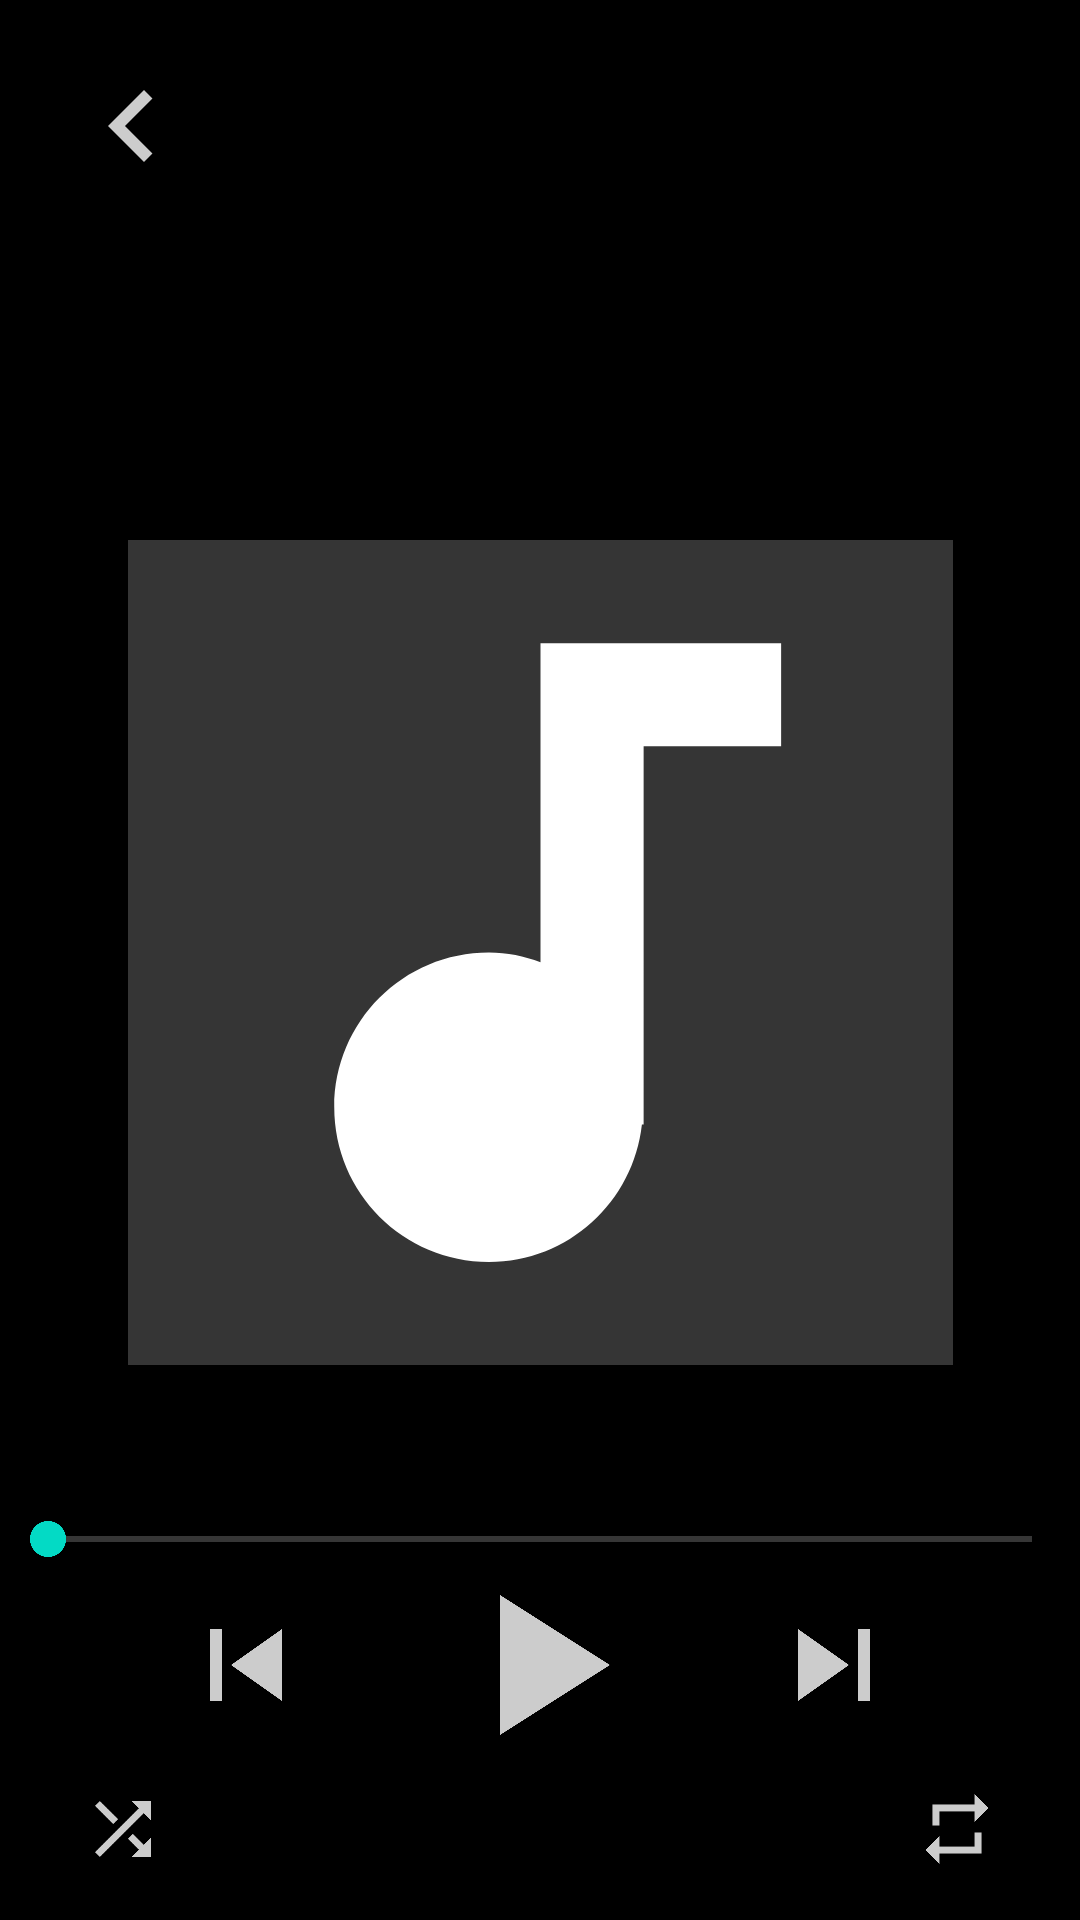

Reconstruct the res/layout file that produces this screen, plus the resources it refers to.
<!-- AndroidManifest.xml: activity theme NoTitle -->
<!-- res/layout/activity_playing_song.xml -->
<?xml version="1.0" encoding="utf-8"?>
<androidx.constraintlayout.widget.ConstraintLayout xmlns:android="http://schemas.android.com/apk/res/android"
    android:id="@+id/activity_playing_song"
    xmlns:app="http://schemas.android.com/apk/res-auto"
    xmlns:tools="http://schemas.android.com/tools"
    android:layout_width="match_parent"
    android:layout_height="match_parent"
    android:background="@color/dark">

    <ImageButton
        android:id="@+id/back_song"
        android:layout_width="wrap_content"
        android:layout_height="wrap_content"
        android:layout_marginStart="8dp"
        android:layout_marginTop="8dp"
        android:backgroundTint="#00FFFFFF"
        app:layout_constraintStart_toStartOf="parent"
        app:layout_constraintTop_toTopOf="parent"
        app:srcCompat="@drawable/ic_back_arrow" />

    <ImageButton
        android:id="@+id/add_song"
        android:layout_width="wrap_content"
        android:layout_height="wrap_content"
        android:layout_marginTop="8dp"
        android:layout_marginEnd="16dp"
        android:backgroundTint="#00FFFFFF"
        app:layout_constraintBottom_toBottomOf="@+id/aps_playlist_name_tv"
        app:layout_constraintEnd_toEndOf="parent"
        app:layout_constraintTop_toTopOf="@+id/aps_playlist_name_tv"
        app:srcCompat="@drawable/ic_add_light" />

    <androidx.constraintlayout.widget.Guideline
        android:id="@+id/guideline"
        android:layout_width="wrap_content"
        android:layout_height="wrap_content"
        android:orientation="horizontal"
        app:layout_constraintGuide_begin="20dp" />

    <ImageView
        android:id="@+id/aps_song_image_iv"
        android:layout_width="275dp"
        android:layout_height="275dp"
        android:layout_marginTop="180dp"
        app:layout_constraintEnd_toEndOf="parent"
        app:layout_constraintHorizontal_bias="0.5"
        app:layout_constraintStart_toStartOf="parent"
        app:layout_constraintTop_toTopOf="parent"
        app:srcCompat="@drawable/ic_audiotrack_60dp" />

    <ImageButton
        android:id="@+id/aps_play_pause_ib"
        android:layout_width="wrap_content"
        android:layout_height="wrap_content"
        android:layout_marginBottom="35dp"
        android:backgroundTint="#00FFFFFF"
        app:layout_constraintBottom_toBottomOf="parent"
        app:layout_constraintEnd_toEndOf="parent"
        app:layout_constraintHorizontal_bias="0.5"
        app:layout_constraintStart_toStartOf="parent"
        app:srcCompat="@drawable/ic_play_light_80dp" />

    <TextView
        android:id="@+id/aps_song_name"
        android:layout_width="wrap_content"
        android:layout_height="wrap_content"
        android:layout_marginStart="30dp"
        android:layout_marginTop="15dp"
        android:maxLength="17"
        android:text="@string/song_title"
        android:textAppearance="@style/SongTitleTheme"
        app:layout_constraintStart_toStartOf="parent"
        app:layout_constraintTop_toBottomOf="@+id/aps_song_image_iv" />

    <TextView
        android:id="@+id/aps_artist_name"
        android:layout_width="wrap_content"
        android:layout_height="wrap_content"
        android:layout_marginStart="30dp"
        android:maxLength="17"
        android:text="@string/artist_name"
        android:textAppearance="@style/ArtistNameTheme"
        app:layout_constraintStart_toStartOf="parent"
        app:layout_constraintTop_toBottomOf="@+id/aps_song_name" />

    <ImageButton
        android:id="@+id/aps_prev_ib"
        android:layout_width="wrap_content"
        android:layout_height="wrap_content"
        android:layout_marginEnd="10dp"
        android:backgroundTint="#00FFFFFF"
        app:layout_constraintBottom_toBottomOf="@+id/aps_play_pause_ib"
        app:layout_constraintEnd_toStartOf="@+id/aps_play_pause_ib"
        app:layout_constraintTop_toTopOf="@+id/aps_play_pause_ib"
        app:srcCompat="@drawable/ic_skip_previous_light_48dp" />

    <ImageButton
        android:id="@+id/aps_next_ib"
        android:layout_width="wrap_content"
        android:layout_height="wrap_content"
        android:layout_marginStart="10dp"
        android:backgroundTint="#00FFFFFF"
        app:layout_constraintBottom_toBottomOf="@+id/aps_play_pause_ib"
        app:layout_constraintStart_toEndOf="@+id/aps_play_pause_ib"
        app:layout_constraintTop_toTopOf="@+id/aps_play_pause_ib"
        app:srcCompat="@drawable/ic_skip_next_light_48dp" />

    <ImageButton
        android:id="@+id/imageButton4"
        android:layout_width="wrap_content"
        android:layout_height="wrap_content"
        android:layout_marginStart="15dp"
        android:layout_marginTop="5dp"
        android:layout_marginBottom="15dp"
        android:backgroundTint="#00FFFFFF"
        app:layout_constraintBottom_toBottomOf="parent"
        app:layout_constraintStart_toStartOf="parent"
        app:layout_constraintTop_toBottomOf="@+id/aps_prev_ib"
        app:srcCompat="@drawable/ic_shuffle_light_28dp" />

    <ImageButton
        android:id="@+id/imageButton5"
        android:layout_width="wrap_content"
        android:layout_height="wrap_content"
        android:layout_marginTop="5dp"
        android:layout_marginEnd="15dp"
        android:layout_marginBottom="15dp"
        android:backgroundTint="#00FFFFFF"
        app:layout_constraintBottom_toBottomOf="parent"
        app:layout_constraintEnd_toEndOf="parent"
        app:layout_constraintTop_toBottomOf="@+id/aps_next_ib"
        app:srcCompat="@drawable/ic_repeat_light_28dp" />

    <SeekBar
        android:id="@+id/aps_progress_sb"
        android:layout_width="360dp"
        android:layout_height="18dp"
        android:layout_marginTop="20dp"
        app:layout_constraintEnd_toEndOf="parent"
        app:layout_constraintHorizontal_bias="0.5"
        app:layout_constraintStart_toStartOf="parent"
        app:layout_constraintTop_toBottomOf="@+id/aps_artist_name" />

    <TextView
        android:id="@+id/aps_playlist_name_tv"
        android:layout_width="wrap_content"
        android:layout_height="wrap_content"
        android:maxLength="18"
        android:text="@string/playlist_name"
        android:textAppearance="@style/PlaylistNameTheme"
        app:layout_constraintBottom_toBottomOf="@+id/back_song"
        app:layout_constraintEnd_toStartOf="@+id/add_song"
        app:layout_constraintHorizontal_bias="0.5"
        app:layout_constraintStart_toEndOf="@+id/back_song"
        app:layout_constraintTop_toTopOf="@+id/back_song" />

</androidx.constraintlayout.widget.ConstraintLayout>
<!-- resources referenced by this layout -->
<resources>
  <color name="dark">#000000</color>
  <!-- drawable ic_add_light (drawable) -->
  <vector android:height="36dp" android:tint="@color/light"
      android:viewportHeight="24.0" android:viewportWidth="24.0"
      android:width="36dp" xmlns:android="http://schemas.android.com/apk/res/android">
      <path android:fillColor="@color/light" android:pathData="M19,13h-6v6h-2v-6H5v-2h6V5h2v6h6v2z"/>
  </vector>
  <!-- drawable ic_audiotrack_60dp (drawable) -->
  <vector android:height="60dp"
      android:viewportHeight="24.0"
      android:viewportWidth="24.0"
      android:width="60dp"
      xmlns:android="http://schemas.android.com/apk/res/android">
      <path android:fillColor="@color/colorPrimaryDark" android:pathData="M0 0h24v24H0z"/>
      <path android:fillColor="#FFF" android:pathData="M12,3v9.28c-0.47,-0.17 -0.97,-0.28 -1.5,-0.28C8.01,12 6,14.01 6,16.5S8.01,21 10.5,21c2.31,0 4.2,-1.75 4.45,-4H15V6h4V3h-7z"/>
  </vector>
  <!-- drawable ic_back_arrow (drawable) -->
  <vector xmlns:android="http://schemas.android.com/apk/res/android"
      xmlns:tools="http://schemas.android.com/tools"
      android:width="48dp"
      android:height="48dp"
      android:viewportWidth="24.0"
      android:viewportHeight="24.0">
  
      <path
          android:fillColor="@color/light"
          android:pathData="M15.41 7.41L14 6l-6 6 6 6 1.41-1.41L10.83 12z"
          tools:ignore="VectorRaster" />
  </vector>
  <!-- drawable ic_play_light_80dp (drawable) -->
  <vector android:height="80dp" android:tint="@color/light"
      android:viewportHeight="24.0" android:viewportWidth="24.0"
      android:width="80dp" xmlns:android="http://schemas.android.com/apk/res/android">
      <path android:fillColor="@color/light" android:pathData="M8,5v14l11,-7z"/>
  </vector>
  <!-- drawable ic_repeat_light_28dp (drawable) -->
  <vector android:alpha="1" android:height="28dp" android:tint="@color/light"
      android:viewportHeight="24.0" android:viewportWidth="24.0"
      android:width="28dp" xmlns:android="http://schemas.android.com/apk/res/android">
      <path android:fillColor="@color/light" android:pathData="M7,7h10v3l4,-4 -4,-4v3L5,5v6h2L7,7zM17,17L7,17v-3l-4,4 4,4v-3h12v-6h-2v4z"/>
  </vector>
  <!-- drawable ic_skip_next_light_48dp (drawable) -->
  <vector android:height="48dp" android:tint="@color/light"
      android:viewportHeight="24.0" android:viewportWidth="24.0"
      android:width="48dp" xmlns:android="http://schemas.android.com/apk/res/android">
      <path android:fillColor="@color/light" android:pathData="M6,18l8.5,-6L6,6v12zM16,6v12h2V6h-2z"/>
  </vector>
  <!-- drawable ic_skip_previous_light_48dp (drawable) -->
  <vector android:height="48dp" android:tint="@color/light"
      android:viewportHeight="24.0" android:viewportWidth="24.0"
      android:width="48dp" xmlns:android="http://schemas.android.com/apk/res/android">
      <path android:fillColor="@color/light" android:pathData="M6,6h2v12L6,18zM9.5,12l8.5,6L18,6z"/>
  </vector>
  <string name="artist_name">Artist Name</string>
  <string name="playlist_name">Playlist Name</string>
  <string name="song_title">Song Title</string>
  <style name="NoTitle" parent="AppTheme">
          <item name="windowActionBar">false</item>
          <item name="windowNoTitle">true</item>
      </style>
  <color name="light">#CCCCCC</color>
  <color name="colorPrimaryDark">#353535</color>
  <style name="AppTheme" parent="Theme.MaterialComponents.NoActionBar">
          <item name="colorPrimary">@color/colorPrimary</item>
          <item name="colorPrimaryDark">@color/colorPrimaryDark</item>
          <item name="colorAccent">@color/colorAccent</item>
      </style>
  <color name="colorPrimary">#009688</color>
  <color name="colorAccent">#03DAC5</color>
</resources>
